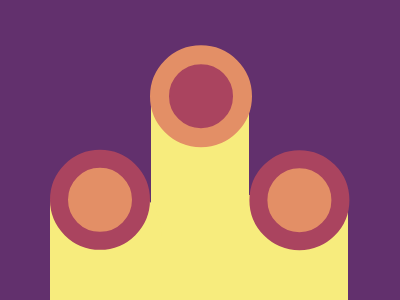

Give the HTML and CSS whose rendering is this image.

<p><e/></p>
<q><c/></q>
<r><f/></r>
<style>
  body{
    background:#62306D;
  }
  p,q,r{
    position:fixed;
    background:#F7EC7D;
    width:7rem;
    height:100%;
    left:3.15rem;
    top:55%;
    border-top-left-radius:25px;
    border-top-right-radius:55px
  }
  e,c,f{
    position:absolute;
    background:#E38F66;
    border-radius:50%;
    transform: translate(.2rem,-1.95rem);
    border: 1.13rem solid #AA445F;
    width:4rem;
    height:4rem;
  }
  e{
    transform: translate(0rem,-1.95rem);
  }
  q{
    left:9.46rem;
    z-index:-2;
    top:30%;
    border-top-left-radius:0;
    border-top-right-radius:0%;
    width:6.1rem
  }
  r{
    left:15.2rem;
    z-index:-2;
    top:65%;
    border-top-left-radius:0;
    border-top-right-radius:0%;
    width:6.55rem
  }
  f{
	transform:translate(.4rem,-2.8rem);
  }
  c{
    background:#AA445F;
    border: 1.23rem solid #E38F66;
    transform:translate(-.5rem,-2.8rem);
  }
</style>